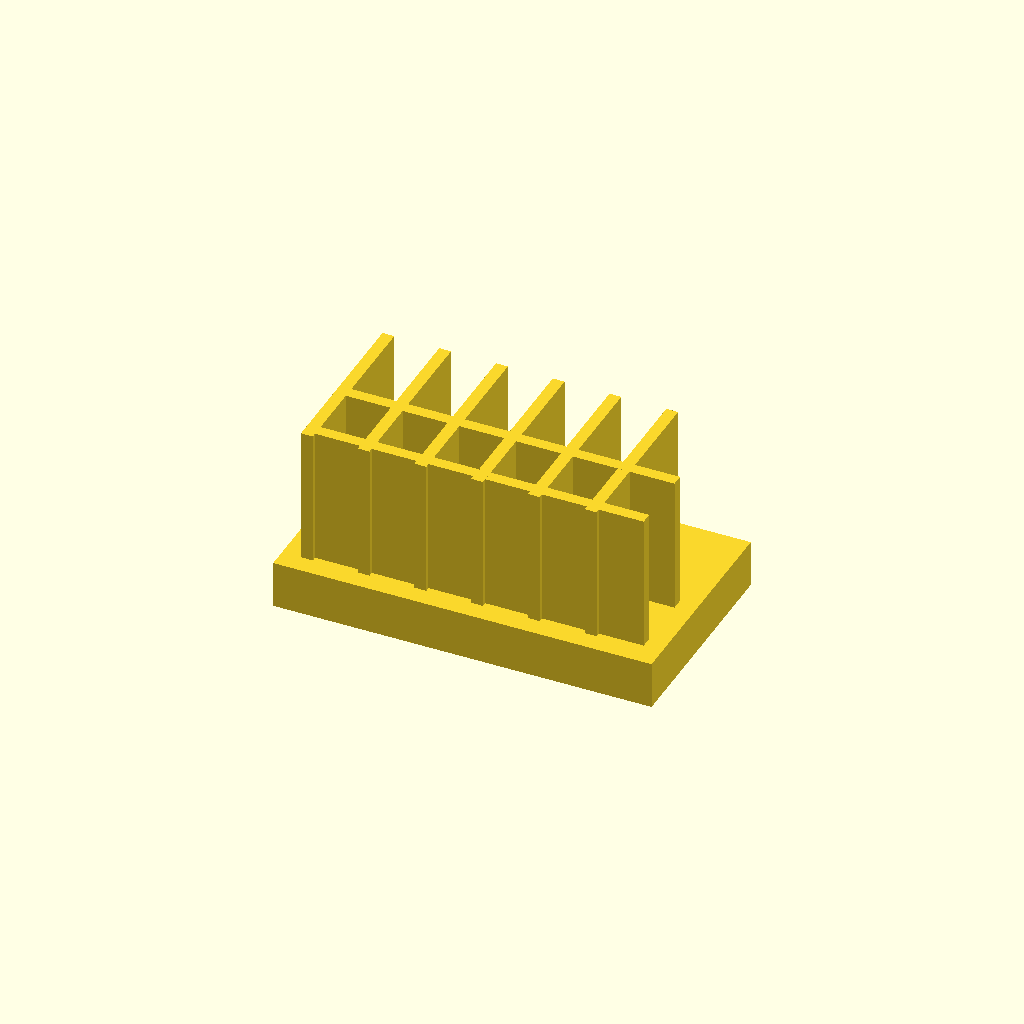
Cell 1 — every parameter at its default value.
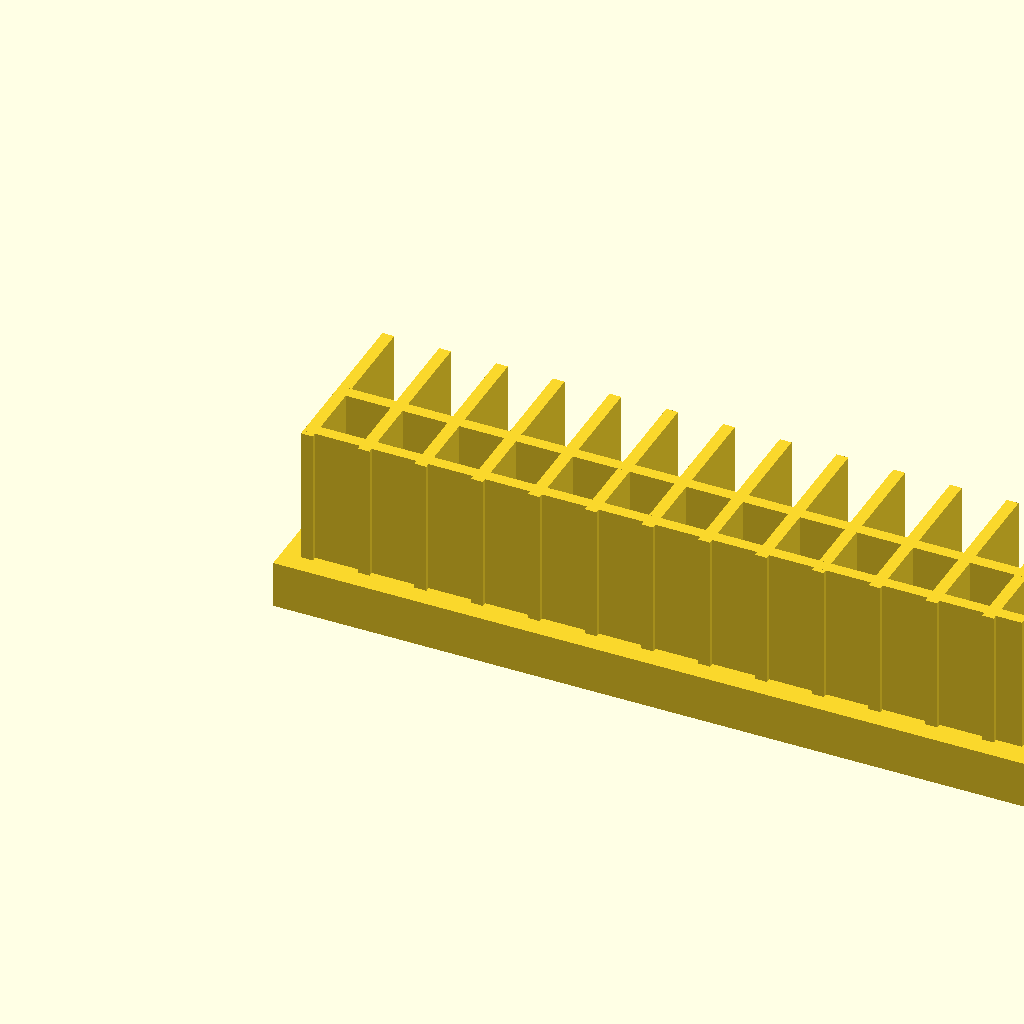
Cell 2 — base_l set to 160, the other parameters unchanged.
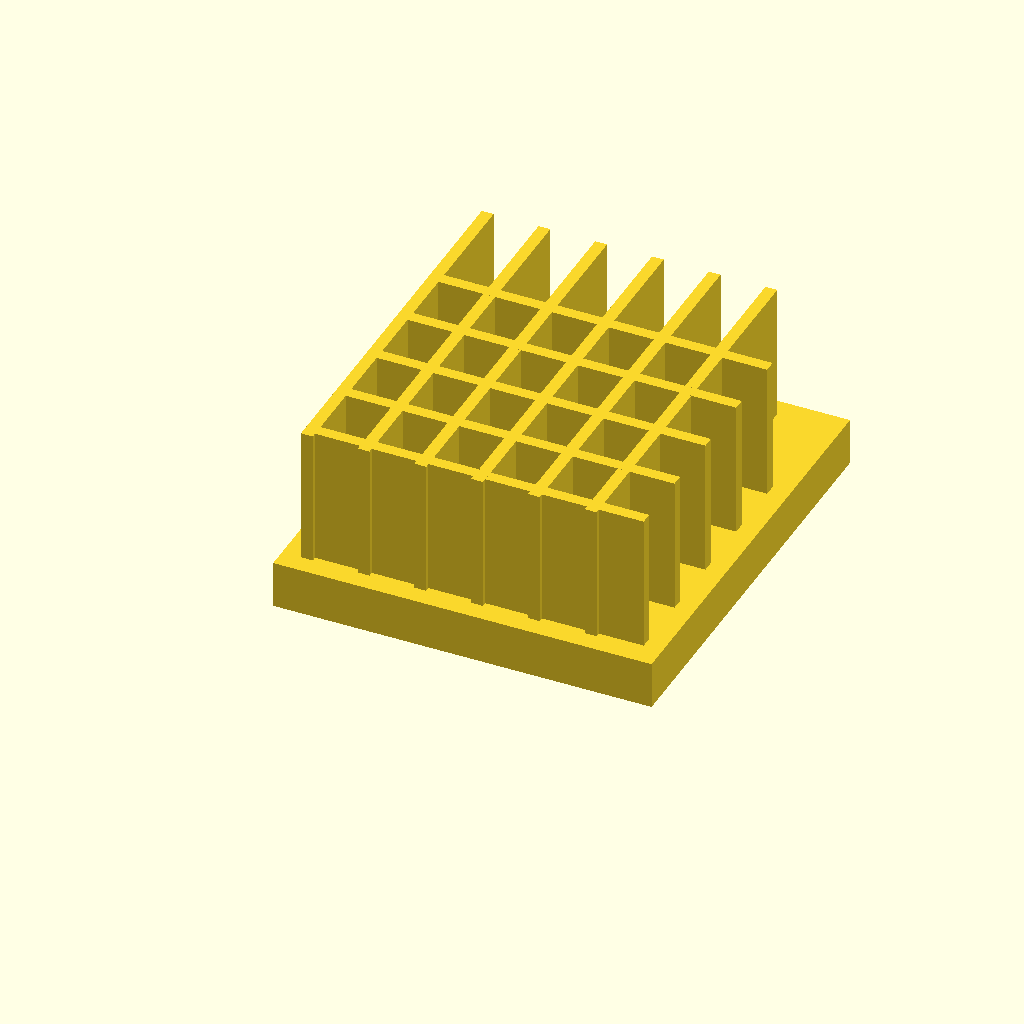
Cell 3: the same model with base_w = 90.
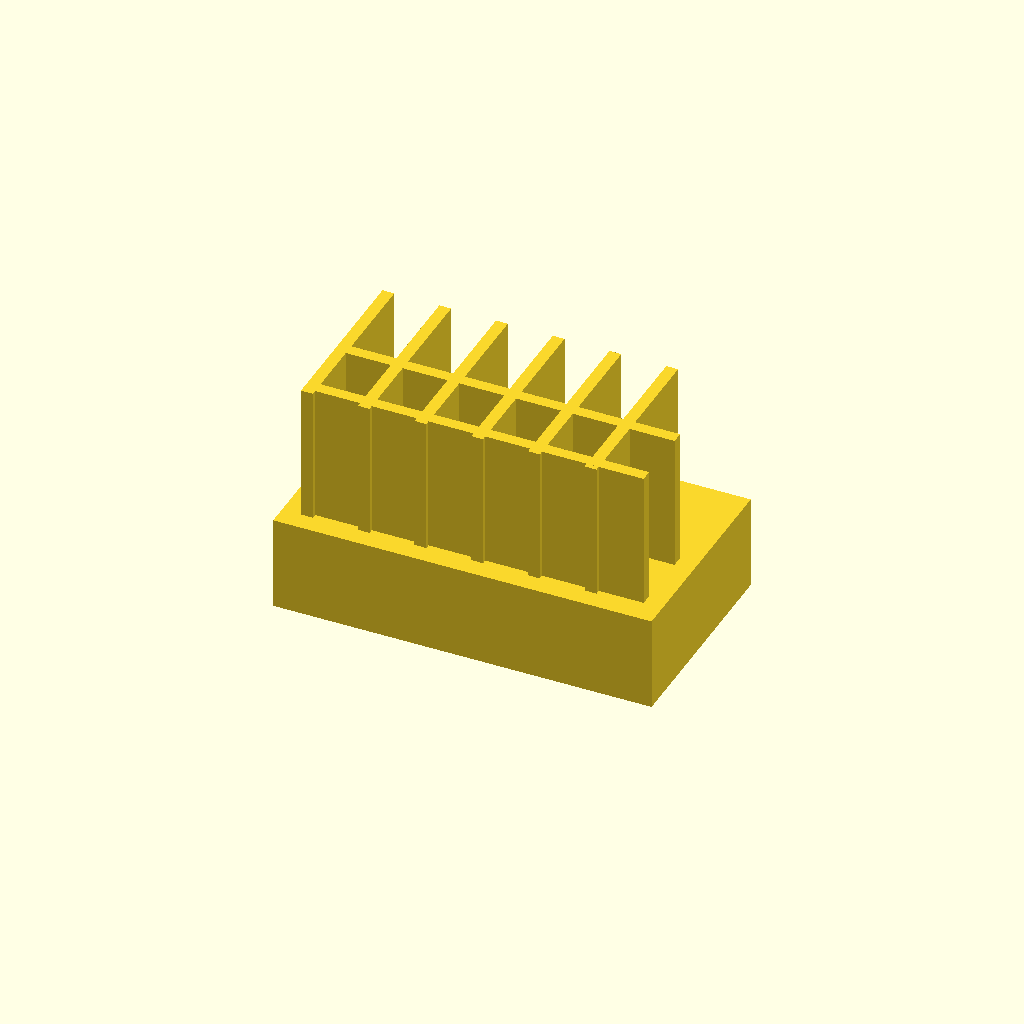
Cell 4: base_t = 20 (everything else at default).
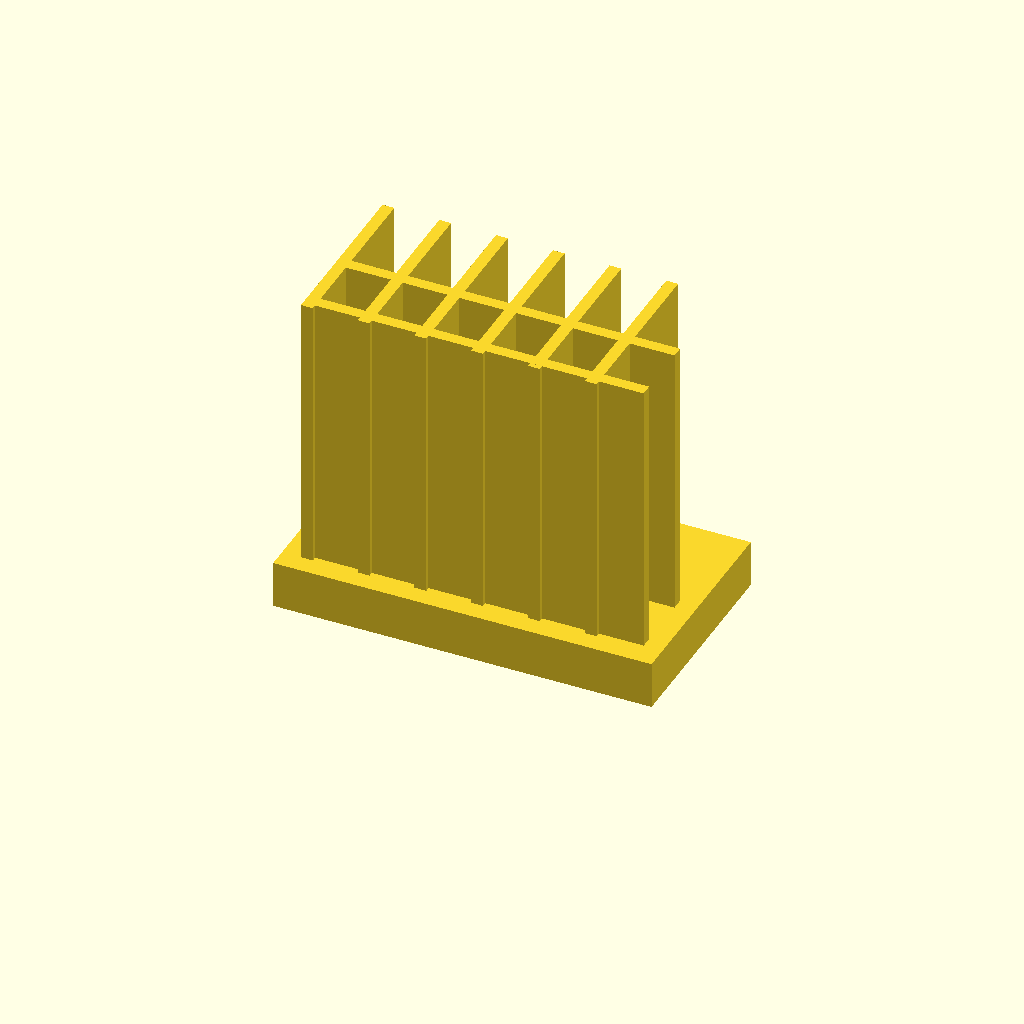
Cell 5: fin_h = 60 (everything else at default).
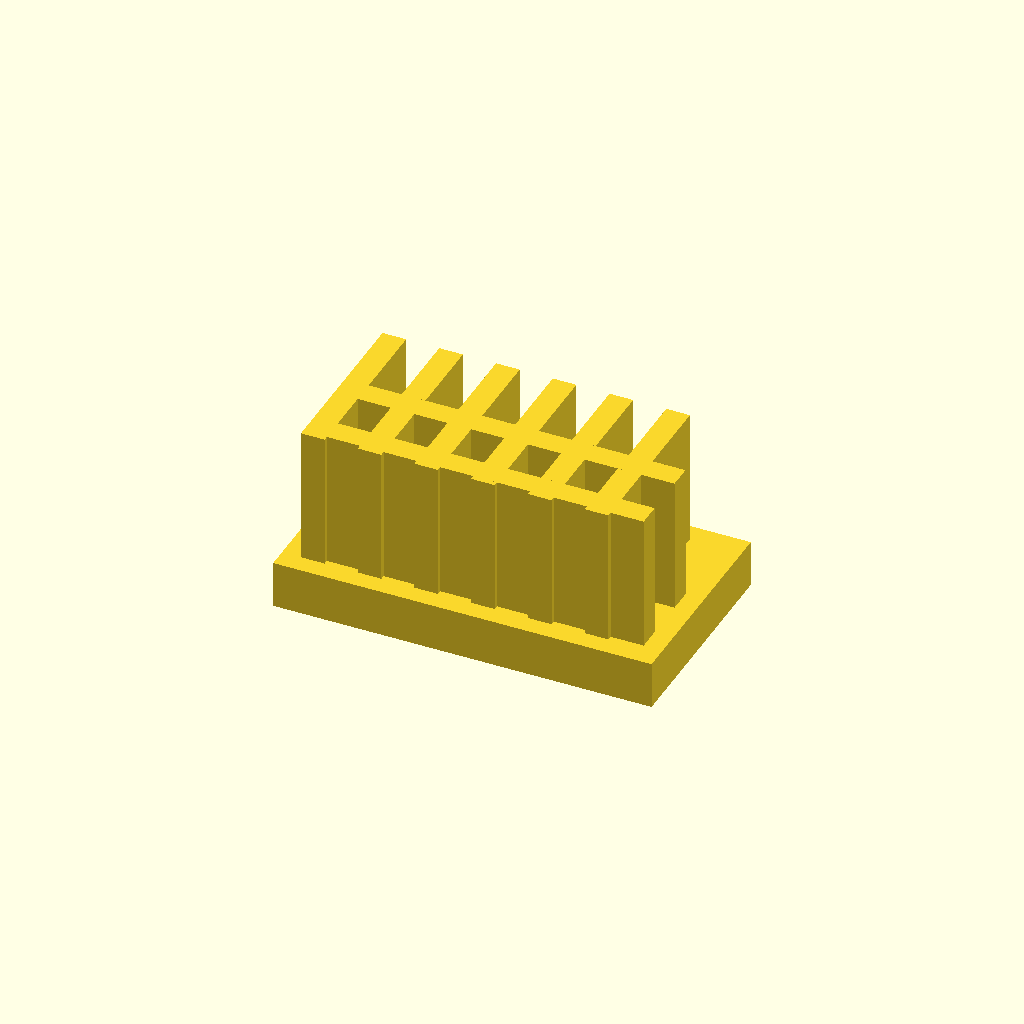
Cell 6: the same model with fin_t = 5.
One fixed orthographic camera (rotation 55°, 0°, 25°; colour scheme Cornfield) for every cell.
The OpenSCAD source (optional_data/data/solid2/heatsink/part_0157.scad):
$fn = 32;

// ----------------------------------------------------------------------
// Heatsink: cross fin block
// ----------------------------------------------------------------------

// --- parameters (mm) ---
base_l = 80;              // base length, X
base_w = 45;              // base width, Y
base_t = 10;              // base plate thickness
fin_h = 30;               // fin height above the base
fin_t = 2.5;              // fin thickness
edge = 4;                 // margin from the base ends
pitch = 12;               // fin pitch
rib_pitch = 14;           // cross rib pitch

n_fins = floor((base_l - 2 * edge - fin_t) / pitch) + 1;  // fin count
total_h = base_t + fin_h - 1;  // overall height
n_ribs = floor((base_w - 2 * edge) / rib_pitch);  // rib count

union() {
  cube([base_l, base_w, base_t]);
  for (i = [0 : n_fins - 1])
    translate([edge + i * pitch, edge, base_t - 1])
      cube([fin_t, base_w - 2 * edge, fin_h]);
  for (i = [0 : n_ribs - 1])
    translate([edge, edge + 1 + i * rib_pitch, base_t - 1])
      cube([base_l - 2 * edge, fin_t, fin_h]);
}
Parameter table extracted from the source (name, type, default, range or options):
base_l: number, default 80
base_w: number, default 45
base_t: number, default 10
fin_h: number, default 30
fin_t: number, default 2.5
edge: number, default 4
pitch: number, default 12
rib_pitch: number, default 14
